3-way image classification set "datasets" from GitHub (MagnusHutters/EmbeddedProject); label vocabulary: bolt, screw, screw bolt.

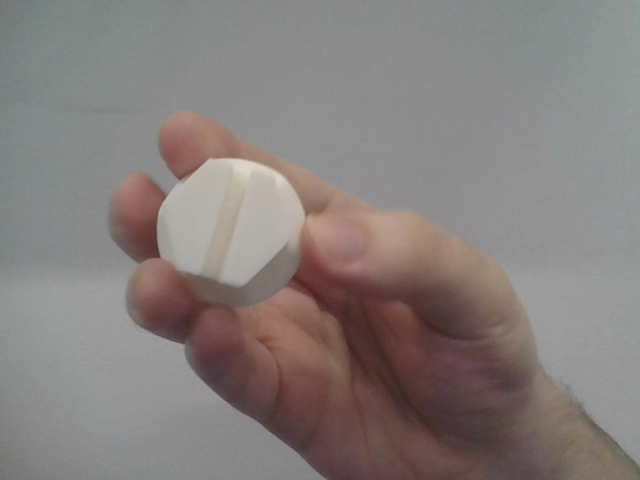
Label: screw bolt

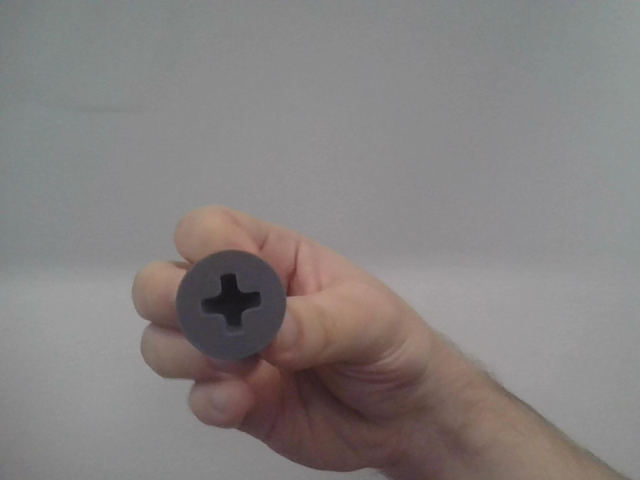
Label: screw

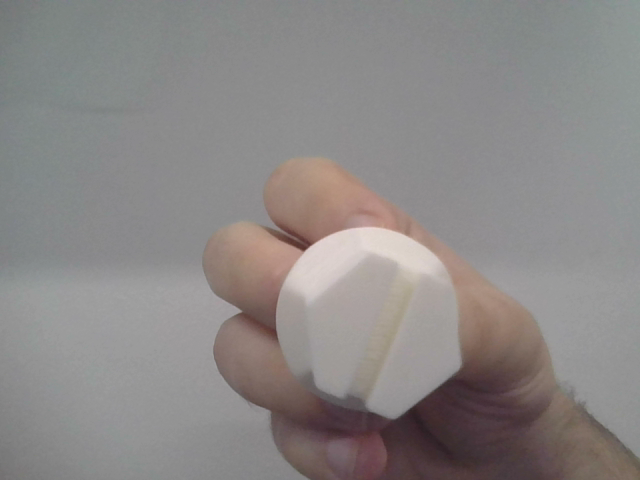
Label: screw bolt

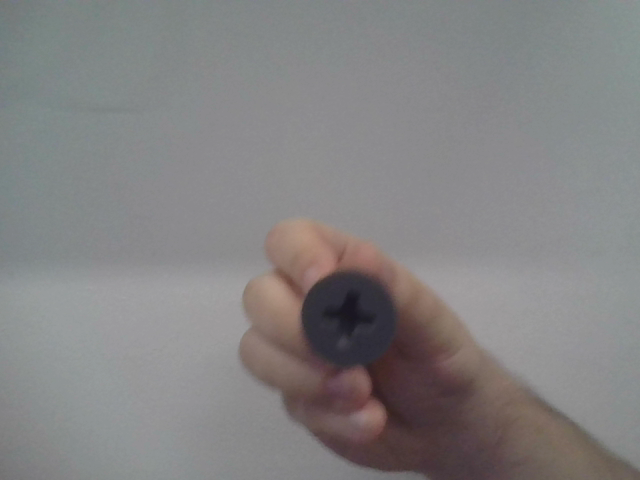
Label: screw

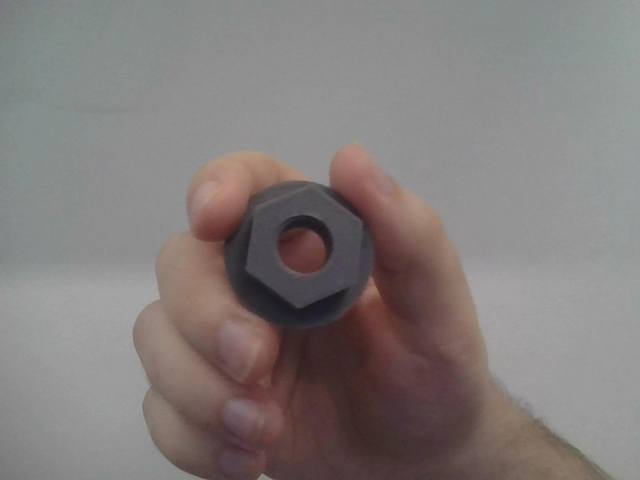
Label: bolt

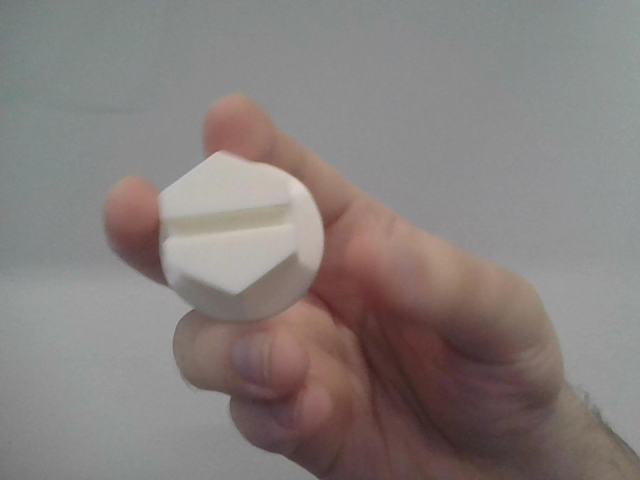
Label: screw bolt
